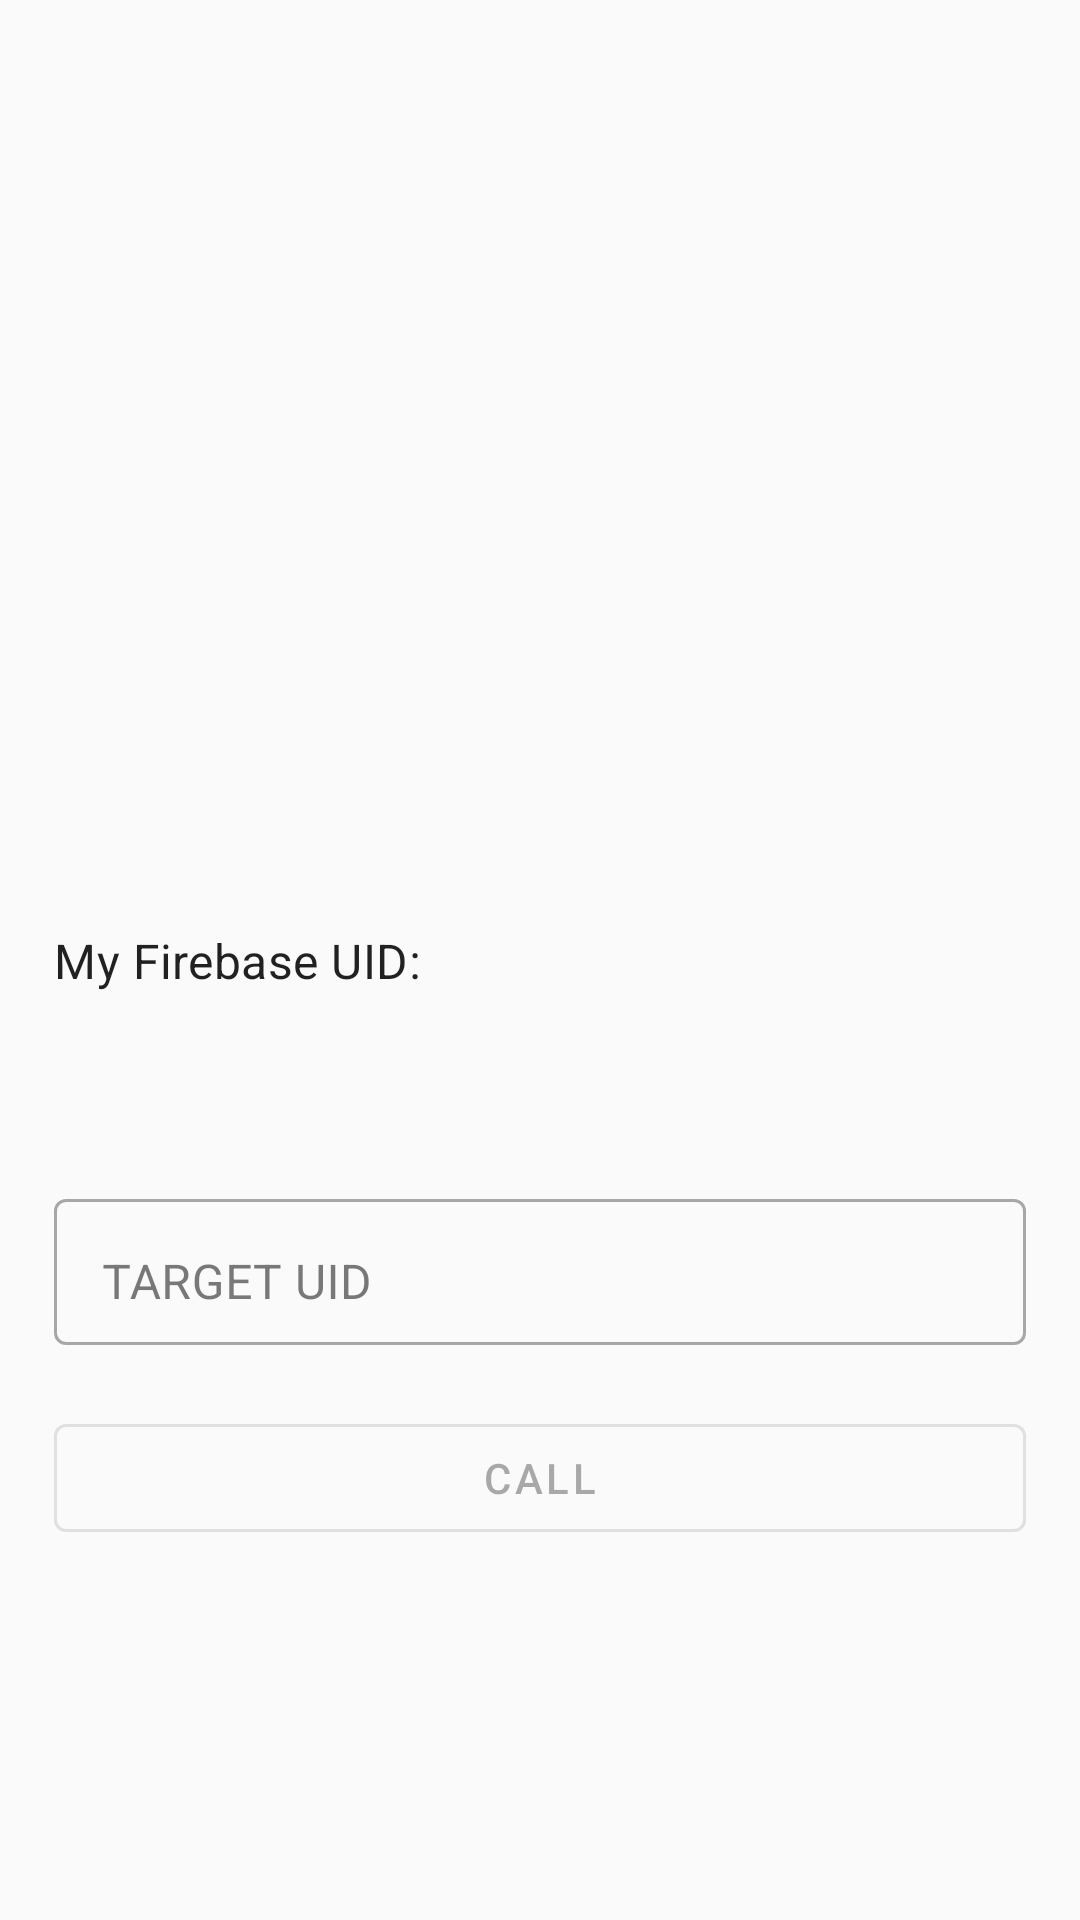

Reconstruct the res/layout file that produces this screen, plus the resources it refers to.
<!-- AndroidManifest.xml: application theme AppTheme -->
<!-- res/layout/activity_main.xml -->
<?xml version="1.0" encoding="utf-8"?>
<layout xmlns:android="http://schemas.android.com/apk/res/android"
        xmlns:tools="http://schemas.android.com/tools"
        xmlns:app="http://schemas.android.com/apk/res-auto">

    <data>
        <variable name="viewModel" type="com.tistory.mybstory.webrtc_example_kt.ui.viewmodel.MainViewModel"/>
    </data>

    <androidx.constraintlayout.widget.ConstraintLayout
            android:id="@+id/container_main"
            android:layout_width="match_parent"
            android:layout_height="match_parent"
            android:padding="18dp"
            tools:context=".ui.MainActivity">

        <com.google.android.material.textview.MaterialTextView
                android:id="@+id/label_uid"
                android:layout_width="wrap_content"
                android:layout_height="wrap_content"
                app:layout_constraintTop_toTopOf="parent"
                app:layout_constraintBottom_toBottomOf="parent"
                app:layout_constraintStart_toStartOf="parent"
                android:textAppearance="@style/TextAppearance.MaterialComponents.Subtitle1"
                android:text="@string/my_uid"/>

        <com.google.android.material.textview.MaterialTextView
                android:id="@+id/tv_uid"
                android:layout_width="wrap_content"
                android:layout_height="wrap_content"
                android:layout_marginStart="8dp"
                app:layout_constraintStart_toEndOf="@id/label_uid"
                app:layout_constraintBaseline_toBaselineOf="@id/label_uid"
                android:textAppearance="@style/TextAppearance.AppCompat.Body1"
                android:layout_marginBottom="100dp"/>

        <ImageView android:id="@+id/iv_share"
                   android:layout_width="wrap_content" android:layout_height="wrap_content"
                   android:layout_marginStart="8dp"
                   app:layout_constraintStart_toEndOf="@id/tv_uid"
                   app:layout_constraintBottom_toBottomOf="@id/label_uid"
                   android:src="@drawable/ic_baseline_share_24px" tools:layout_editor_absoluteY="318dp"/>

        <com.google.android.material.textfield.TextInputLayout
                android:id="@+id/til_target"
                android:layout_width="match_parent"
                android:layout_height="wrap_content"
                app:layout_constraintTop_toBottomOf="@id/tv_uid"
                app:layout_constraintStart_toStartOf="parent"
                app:layout_constraintEnd_toEndOf="parent"
                android:layout_marginTop="64dp"
                app:errorEnabled="true"
                android:hint="@string/target_uid"
                style="@style/Widget.MaterialComponents.TextInputLayout.OutlinedBox"
                app:endIconMode="clear_text">

            <EditText android:id="@+id/et_target"
                      android:layout_width="match_parent"
                      android:layout_height="wrap_content"
                      android:paddingBottom="10dp"
                      android:maxLines="1"
                      android:inputType="text"/>

        </com.google.android.material.textfield.TextInputLayout>

        <com.google.android.material.button.MaterialButton android:id="@+id/btn_start"
                                                           android:layout_width="match_parent"
                                                           android:layout_height="wrap_content"
                                                           android:text="@string/call"
                                                           app:layout_constraintTop_toBottomOf="@id/til_target"
                                                           app:layout_constraintStart_toStartOf="parent"
                                                           app:layout_constraintEnd_toEndOf="parent"
                                                           style="@style/Widget.MaterialComponents.Button.OutlinedButton"
                                                           android:enabled="false"/>

    </androidx.constraintlayout.widget.ConstraintLayout>

</layout>
<!-- resources referenced by this layout -->
<resources>
  <string name="call">CALL</string>
  <string name="my_uid">My Firebase UID:</string>
  <string name="target_uid">TARGET UID</string>
  <style name="AppTheme" parent="Theme.MaterialComponents.Light">
          
          <item name="colorPrimaryVariant">#000000</item>
          <item name="colorOnPrimary">#FFFFFF</item>
          <item name="colorSecondary">#2962FF</item>
          <item name="colorSecondaryVariant">#0039CB</item>
          <item name="colorOnSecondary">#FFFFFF</item>
          <item name="colorError">#F44336</item>
          <item name="colorOnError">#FFFFFF</item>
          <item name="colorSurface">#FFFFFF</item>
          <item name="colorOnSurface">#212121</item>
          <item name="android:colorBackground">@color/background</item>
          <item name="colorOnBackground">#212121</item>
      </style>
  <color name="background">#FAFAFA</color>
</resources>
